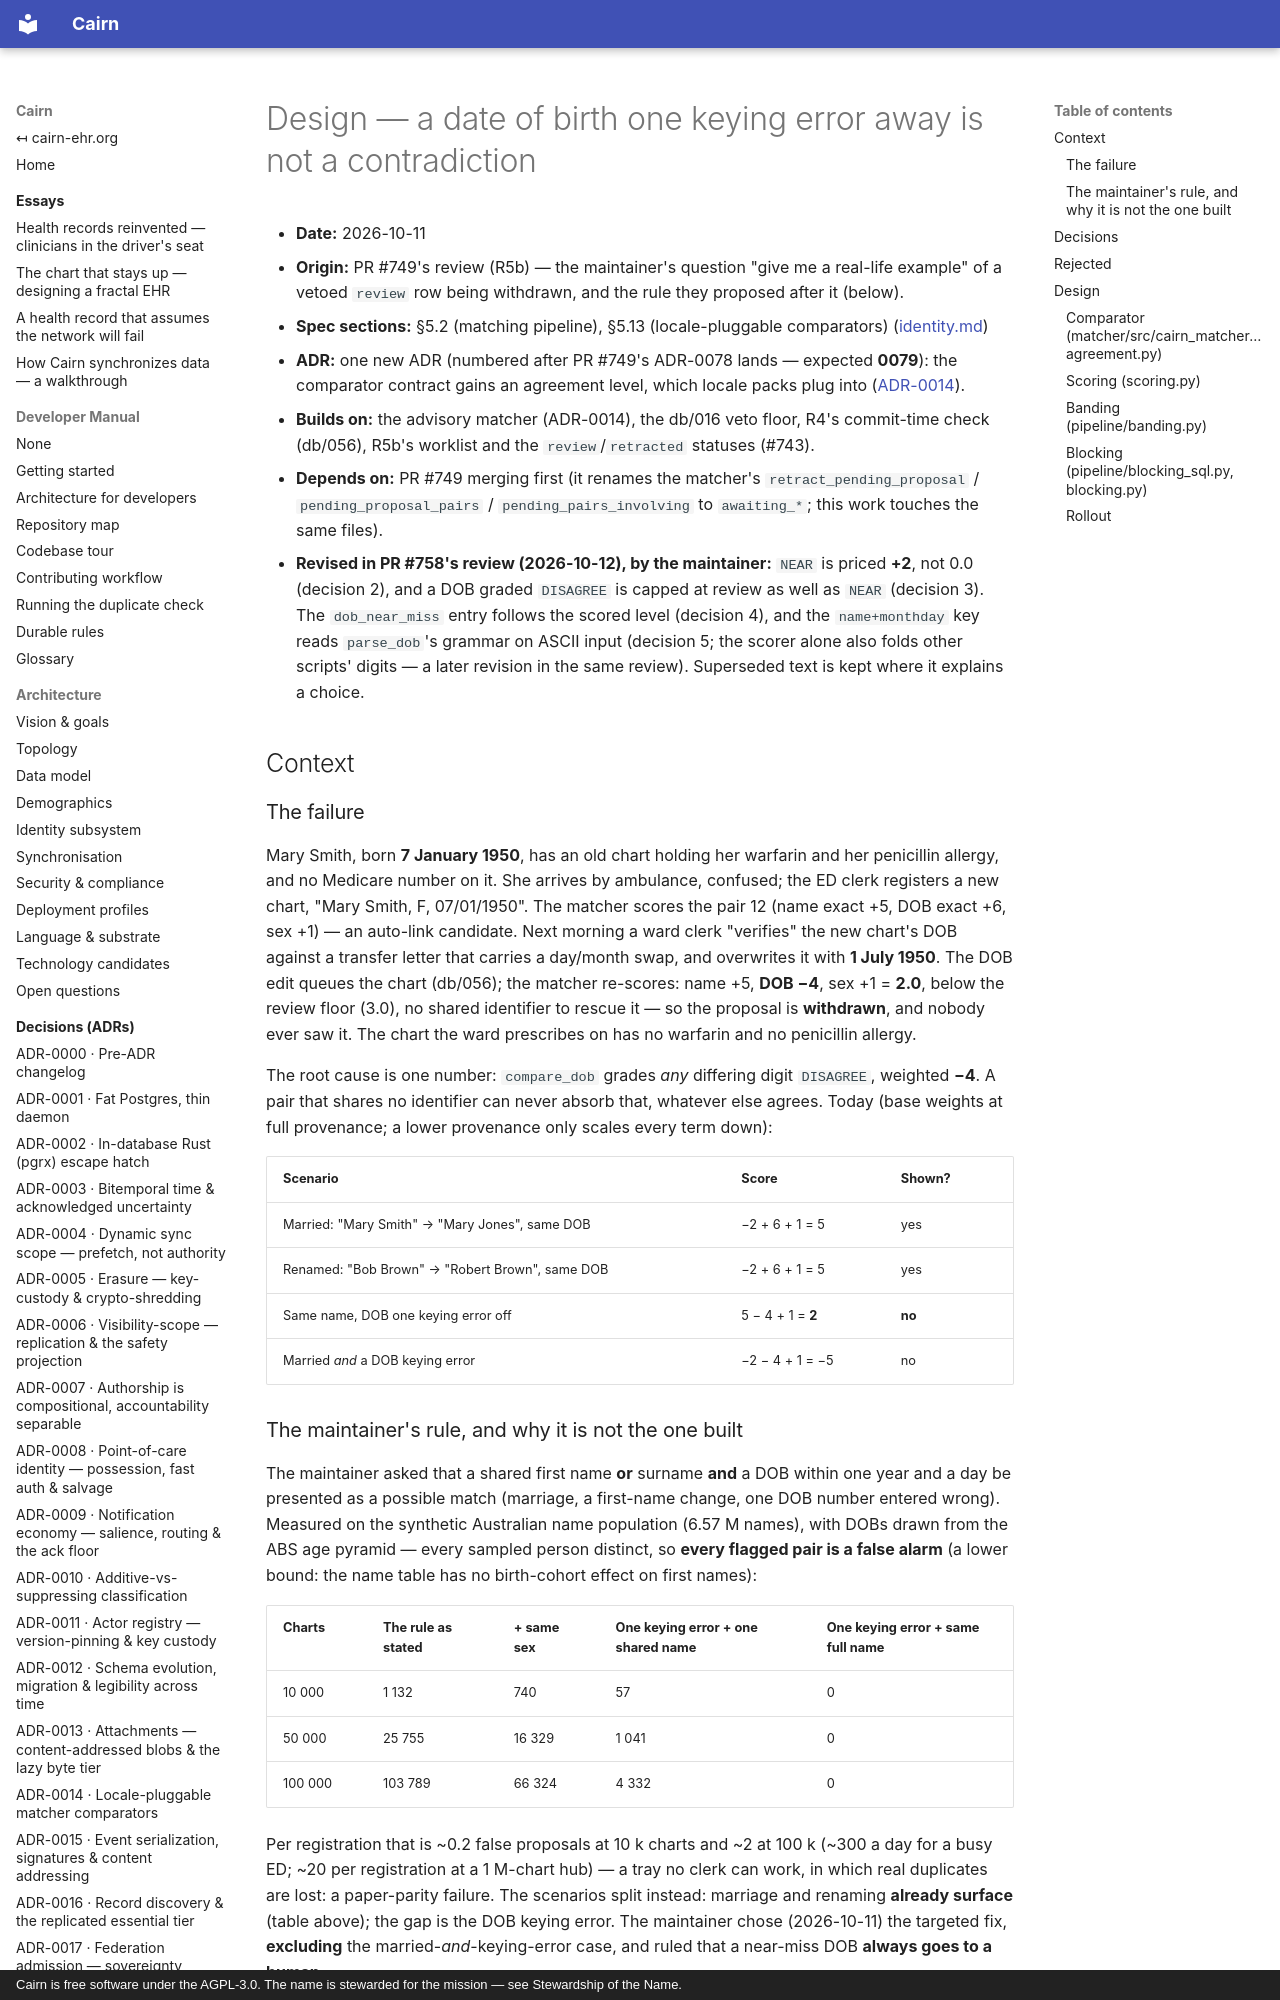

repository: cairn-ehr/cairn-ehr · page: superpowers/specs/2026-10-11-dob-near-miss-design/index.html · generator: mkdocs · copyright: Cairn is free software under the AGPL-3.0. The name is stewarded for the mission — see Stewardship of the Name.

# Design — a date of birth one keying error away is not a contradiction

- **Date:** 2026-10-11
- **Origin:** PR #749's review (R5b) — the maintainer's question "give me a real-life example" of a vetoed
  `review` row being withdrawn, and the rule they proposed after it (below).
- **Spec sections:** §5.2 (matching pipeline), §5.13 (locale-pluggable comparators)
  ([identity.md](../../spec/identity.md))
- **ADR:** one new ADR (numbered after PR #749's ADR-0078 lands — expected **0079**): the comparator
  contract gains an agreement level, which locale packs plug into ([ADR-0014](../../spec/decisions/0014-locale-pluggable-matcher-comparators.md)).
- **Builds on:** the advisory matcher (ADR-0014), the db/016 veto floor, R4's commit-time check (db/056),
  R5b's worklist and the `review`/`retracted` statuses (#743).
- **Depends on:** PR #749 merging first (it renames the matcher's `retract_pending_proposal` /
  `pending_proposal_pairs` / `pending_pairs_involving` to `awaiting_*`; this work touches the same files).
- **Revised in PR #758's review (2026-10-12), by the maintainer:** `NEAR` is priced **+2**, not 0.0
  (decision 2), and a DOB graded `DISAGREE` is capped at review as well as `NEAR` (decision 3). The
  `dob_near_miss` entry follows the scored level (decision 4), and the `name+monthday` key reads
  `parse_dob`'s grammar on ASCII input (decision 5; the scorer alone also folds other scripts' digits —
  a later revision in the same review). Superseded text is kept where it explains a choice.

## Context

### The failure

Mary Smith, born **7 January 1950**, has an old chart holding her warfarin and her penicillin allergy, and
no Medicare number on it. She arrives by ambulance, confused; the ED clerk registers a new chart,
"Mary Smith, F, 07/01/1950". The matcher scores the pair 12 (name exact +5, DOB exact +6, sex +1) — an
auto-link candidate. Next morning a ward clerk "verifies" the new chart's DOB against a transfer letter
that carries a day/month swap, and overwrites it with **1 July 1950**. The DOB edit queues the chart
(db/056); the matcher re-scores: name +5, **DOB −4**, sex +1 = **2.0**, below the review floor (3.0), no
shared identifier to rescue it — so the proposal is **withdrawn**, and nobody ever saw it. The chart the
ward prescribes on has no warfarin and no penicillin allergy.

The root cause is one number: `compare_dob` grades *any* differing digit `DISAGREE`, weighted **−4**. A
pair that shares no identifier can never absorb that, whatever else agrees. Today (base weights at
full provenance; a lower provenance only scales every term down):

| Scenario | Score | Shown? |
|---|---|---|
| Married: "Mary Smith" → "Mary Jones", same DOB | −2 + 6 + 1 = 5 | yes |
| Renamed: "Bob Brown" → "Robert Brown", same DOB | −2 + 6 + 1 = 5 | yes |
| Same name, DOB one keying error off | 5 − 4 + 1 = **2** | **no** |
| Married *and* a DOB keying error | −2 − 4 + 1 = −5 | no |
